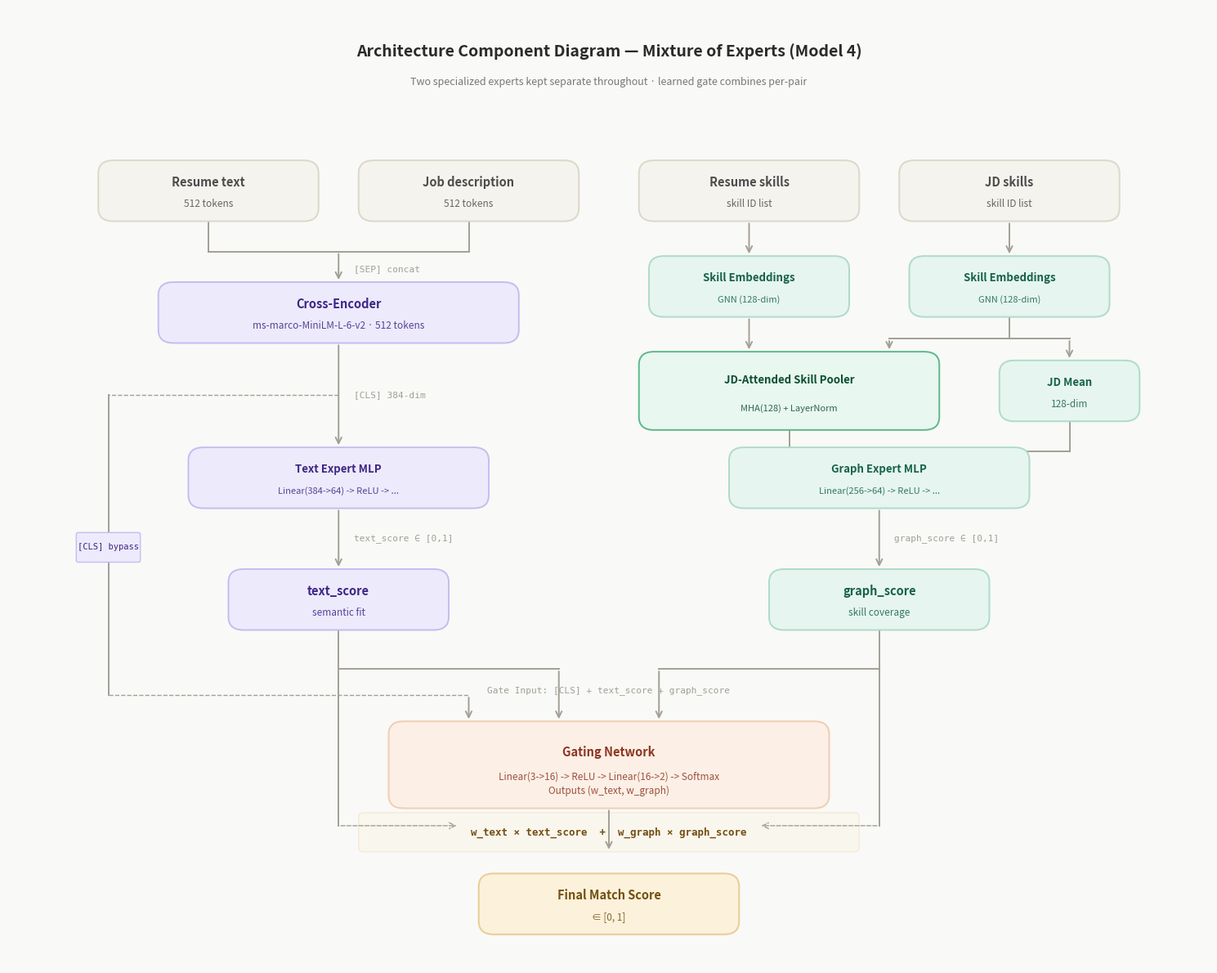

Python code for this plot:
import matplotlib.pyplot as plt
from matplotlib.patches import FancyBboxPatch

#  Canvas 
fig, ax = plt.subplots(figsize=(15, 12))
ax.set_xlim(0, 120)
ax.set_ylim(0, 110)
ax.axis('off')
fig.patch.set_facecolor('#f9f9f7')
ax.set_facecolor('#f9f9f7')
plt.rcParams['font.family'] = 'sans-serif'

#  Palette 
C_INPUT = ('#f4f3ee', '#dcd8c8', '#4d4d4d')
C_TEXT  = ('#edeafc', '#c4bdf0', '#3d2685')
C_GRAPH = ('#e6f5f0', '#aedbc9', '#196348')
C_GATE  = ('#fcefe6', '#f0cdb1', '#8c3620')
C_POOL  = ('#e8f7ef', '#5cb88a', '#0e4f35')
C_MLP   = ('#fef3fb', '#e8b8e0', '#6b1f63')
C_FINAL = ('#fcf1db', '#e8cc97', '#735012')
LINE    = '#a39f96'
MONO    = {'fontfamily': 'monospace'}

#  Helpers 
def box(x, y, w, h, title, sub=None, theme=C_INPUT, ts=10.5, ss=8.5):
    fc, ec, tc = theme
    ax.add_patch(FancyBboxPatch(
        (x - w/2, y - h/2), w, h,
        boxstyle='round,pad=0.0,rounding_size=1.5',
        facecolor=fc, edgecolor=ec, linewidth=1.4, zorder=3))
    if sub:
        ax.text(x, y + h * 0.14, title, ha='center', va='center',
                fontsize=ts, fontweight='bold', color=tc, zorder=4)
        ax.text(x, y - h * 0.22, sub, ha='center', va='center',
                fontsize=ss, color=tc, alpha=0.85, zorder=4, linespacing=1.4)
    else:
        ax.text(x, y, title, ha='center', va='center',
                fontsize=ts, fontweight='bold', color=tc, zorder=4)

def arrow(x1, y1, x2, y2, ls='-', lw=1.4, color=LINE):
    ax.annotate('', xy=(x2, y2), xytext=(x1, y1),
                arrowprops=dict(arrowstyle='->', color=color,
                                lw=lw, linestyle=ls, mutation_scale=13), zorder=2)

def line(x1, y1, x2, y2, ls='-', lw=1.4, color=LINE):
    ax.plot([x1, x2], [y1, y2], color=color, lw=lw, ls=ls, zorder=2)

#  Title ─
ax.text(60, 105, "Architecture Component Diagram — Mixture of Experts (Model 4)", ha='center', va='center',
        fontsize=14, fontweight='bold', color='#2a2a2a')
ax.text(60, 101.5, "Two specialized experts kept separate throughout · learned gate combines per-pair",
        ha='center', va='center', fontsize=9, color='#777777')

#  TEXT PATHWAY (Left side, centered at X=33) 
box(20, 89, 22, 7, "Resume text", "512 tokens", C_INPUT)
box(46, 89, 22, 7, "Job description", "512 tokens", C_INPUT)

line(20, 85.5, 20, 82)
line(46, 85.5, 46, 82)
line(20, 82, 46, 82)
arrow(33, 82, 33, 78.5)
ax.text(34.5, 80, "[SEP] concat", ha='left', va='center', fontsize=8, color=LINE, **MONO)

box(33, 75, 36, 7, "Cross-Encoder", "ms-marco-MiniLM-L-6-v2 · 512 tokens", C_TEXT)

arrow(33, 71.5, 33, 59.5)
ax.text(34.5, 65.5, "[CLS] 384-dim", ha='left', va='center', fontsize=8, color=LINE, **MONO)

# Text Expert aligned with Graph Expert
box(33, 56, 30, 7, "Text Expert MLP", "Linear(384->64) -> ReLU -> ...", C_TEXT, ts=9.5, ss=8)

arrow(33, 52.5, 33, 45.5)
ax.text(34.5, 49, "text_score ∈ [0,1]", ha='left', va='center', fontsize=8, color=LINE, **MONO)

box(33, 42, 22, 7, "text_score", "semantic fit", C_TEXT)


#  GRAPH PATHWAY (Right side, centered at X=87) 
box(74, 89, 22, 7, "Resume skills", "skill ID list", C_INPUT)
box(100, 89, 22, 7, "JD skills", "skill ID list", C_INPUT)

arrow(74, 85.5, 74, 81.5)
arrow(100, 85.5, 100, 81.5)

box(74, 78, 20, 7, "Skill Embeddings", "GNN (128-dim)", C_GRAPH, ts=9.5, ss=8)
box(100, 78, 20, 7, "Skill Embeddings", "GNN (128-dim)", C_GRAPH, ts=9.5, ss=8)

# JD Embs route into Attended Pooler (as Query) and Mean Pooler
line(100, 74.5, 100, 72)
line(88, 72, 106, 72)
arrow(88, 72, 88, 70.5)
arrow(106, 72, 106, 69.5)

# Res Embs route directly to Attended Pooler (as Key/Value)
arrow(74, 74.5, 74, 70.5)

# Poolers
box(78, 66, 30, 9, "JD-Attended Skill Pooler", "MHA(128) + LayerNorm", C_POOL, ts=9.5, ss=8)
box(106, 66, 14, 7, "JD Mean", "128-dim", C_GRAPH, ts=9.5)

# Concat
line(78, 61.5, 78, 59)
line(106, 62.5, 106, 59)
line(78, 59, 106, 59)
arrow(87, 59, 87, 59.5) # Wait arrow pointing down
arrow(87, 59, 87, 57.5) # Removed extra arrow
ax.text(88.5, 58.5, "concat -> 256-dim", ha='left', va='center', fontsize=8, color=LINE, **MONO)

# Graph Expert
box(87, 56, 30, 7, "Graph Expert MLP", "Linear(256->64) -> ReLU -> ...", C_GRAPH, ts=9.5, ss=8)

arrow(87, 52.5, 87, 45.5)
ax.text(88.5, 49, "graph_score ∈ [0,1]", ha='left', va='center', fontsize=8, color=LINE, **MONO)

box(87, 42, 22, 7, "graph_score", "skill coverage", C_GRAPH)


#  GATING NETWORK & BYPASSES (Center) 
# [CLS] clean outer bypass loop
line(33, 65.5, 10, 65.5, ls='--', lw=1.0)
line(10, 65.5, 10, 31)
line(10, 31, 46, 31, ls='--', lw=1.0)
arrow(46, 31, 46, 28)

ax.add_patch(FancyBboxPatch((7, 46.5), 6, 3, boxstyle='round,pad=0.2', facecolor='#edeafc', edgecolor='#c4bdf0', zorder=3))
ax.text(10, 48, "[CLS] bypass", ha='center', va='center', fontsize=7.5, color='#3d2685', **MONO, zorder=4)

# Routing text_score and graph_score to Gate
line(33, 38.5, 33, 34)
line(33, 34, 55, 34)
arrow(55, 34, 55, 28)

line(87, 38.5, 87, 34)
line(87, 34, 65, 34)
arrow(65, 34, 65, 28)

ax.text(60, 31.5, "Gate Input: [CLS] + text_score + graph_score", ha='center', va='center', fontsize=8, color=LINE, **MONO)

# Gate Box
box(60, 23, 44, 10, "Gating Network", 
    "Linear(3->16) -> ReLU -> Linear(16->2) -> Softmax\nOutputs (w_text, w_graph)", C_GATE)

# Routing text_score and graph_score bypassing down to the final equation
line(33, 34, 33, 16)
arrow(33, 16, 45, 16, ls='--', lw=1.0)

line(87, 34, 87, 16)
arrow(87, 16, 75, 16, ls='--', lw=1.0)

# Gate output to equation
arrow(60, 18, 60, 13)

# Equation text
ax.add_patch(FancyBboxPatch((35, 13), 50, 4.5, boxstyle='round,pad=0.0,rounding_size=0.5', facecolor='#fcf1db', edgecolor='#e8cc97', alpha=0.3, zorder=1))
ax.text(60, 15.2, "w_text × text_score  +  w_graph × graph_score", ha='center', va='center', fontsize=9, fontweight='bold', color='#735012', **MONO, zorder=5)

# Final Output
box(60, 7, 26, 7, "Final Match Score", "∈ [0, 1]", C_FINAL)

#  Save 
plt.tight_layout()
plt.savefig('architecture_diagram_moe.png', dpi=200, bbox_inches='tight', facecolor=fig.get_facecolor())
print("Saved -> architecture_diagram_moe.png")
